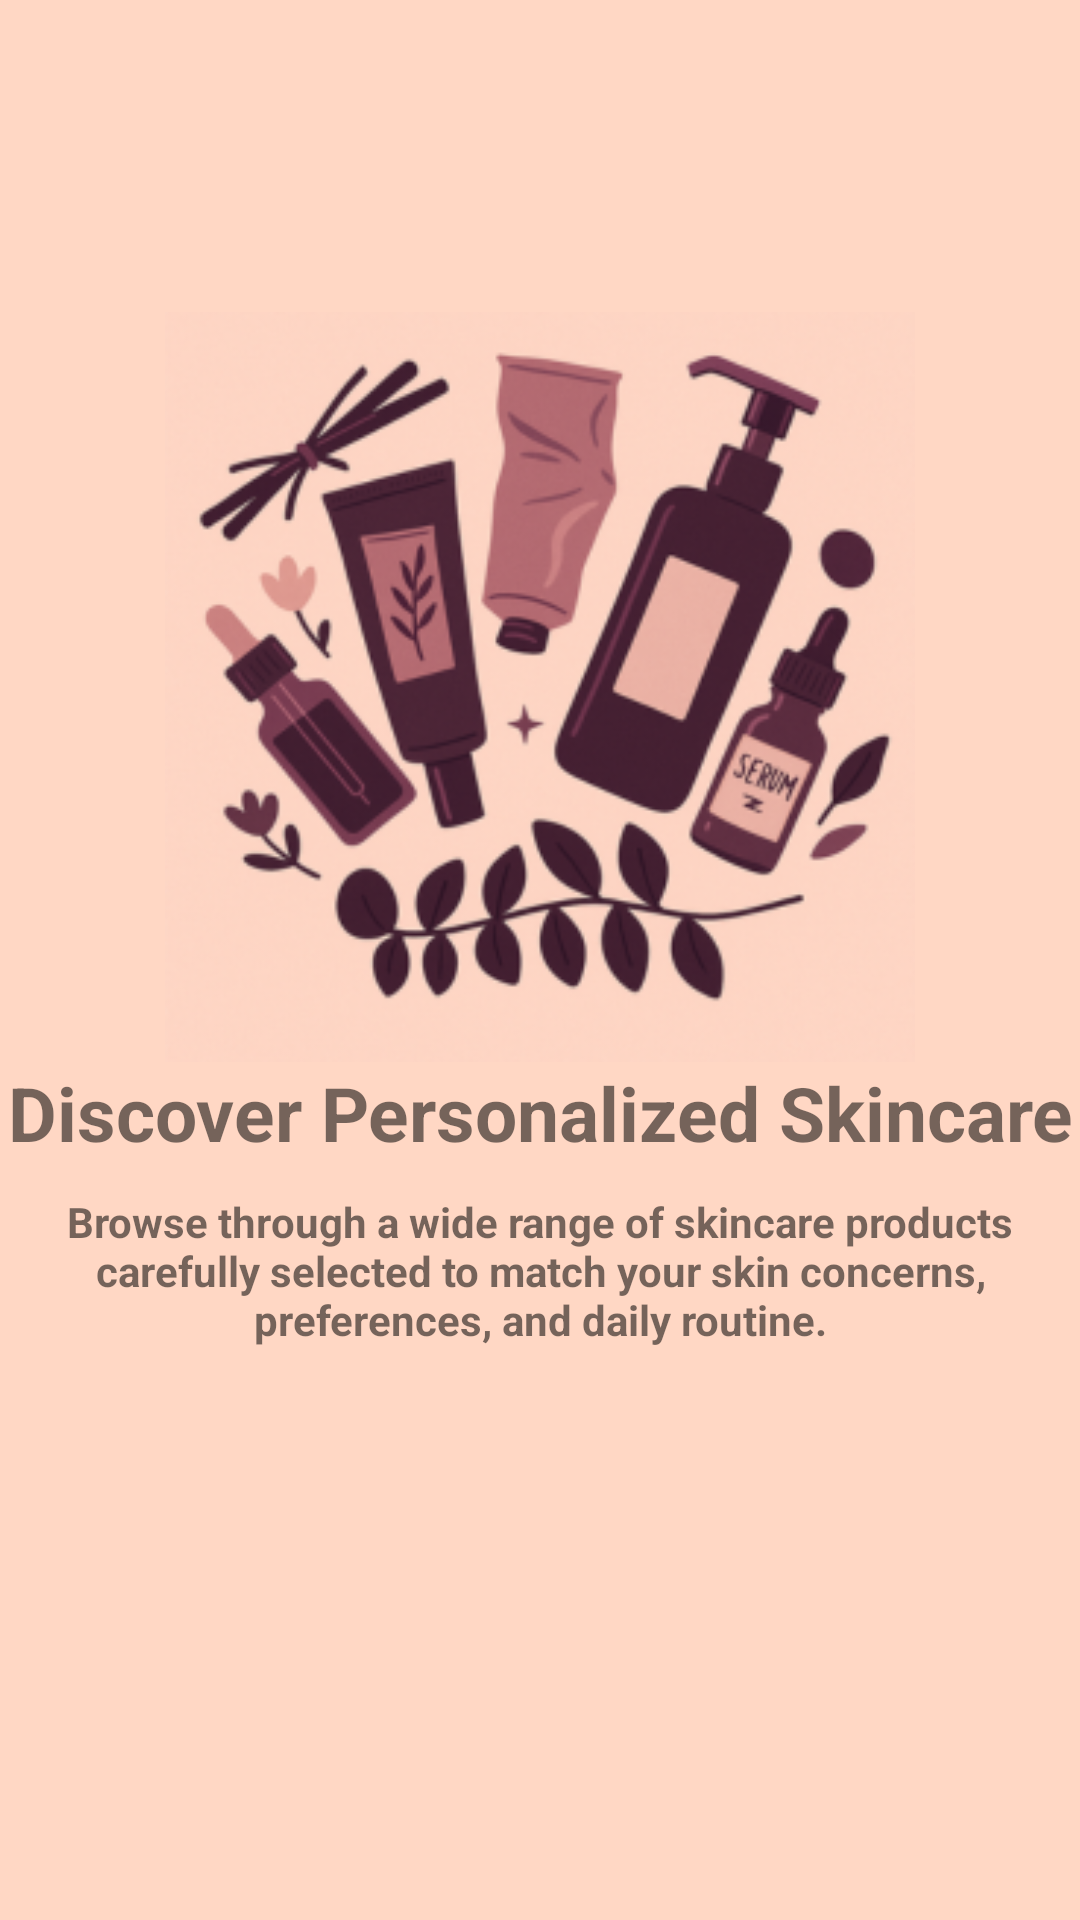

Layout XML and referenced resources for this Android screen:
<!-- AndroidManifest.xml: application theme Theme.GlowGuide -->
<!-- res/layout/sliding_layout.xml -->
<?xml version="1.0" encoding="utf-8"?>
<androidx.constraintlayout.widget.ConstraintLayout xmlns:android="http://schemas.android.com/apk/res/android"
    xmlns:app="http://schemas.android.com/apk/res-auto"
    android:layout_width="match_parent"
    android:layout_height="match_parent"
    android:background="#FFD7C4">

    <ImageView
        android:id="@+id/slider_img"
        android:layout_width="0dp"
        android:layout_height="250dp"
        android:layout_marginTop="104dp"
        app:layout_constraintEnd_toEndOf="parent"
        app:layout_constraintHorizontal_bias="0.0"
        app:layout_constraintStart_toStartOf="parent"
        app:layout_constraintTop_toTopOf="parent"
        app:srcCompat="@drawable/os1" />

    <TextView
        android:id="@+id/heading"
        android:layout_width="wrap_content"
        android:layout_height="wrap_content"
        android:text="@string/first_slide"
        android:textAlignment="center"
        android:textSize="25sp"
        android:textStyle="bold"
        app:layout_constraintEnd_toEndOf="parent"
        app:layout_constraintStart_toStartOf="parent"
        app:layout_constraintTop_toBottomOf="@+id/slider_img" />

    <TextView
        android:id="@+id/description"
        android:layout_width="wrap_content"
        android:layout_height="wrap_content"
        android:layout_marginTop="10dp"
        android:text="Browse through a wide range of skincare products carefully selected to match your skin concerns, preferences, and daily routine."
        android:textAlignment="center"
        android:textStyle="bold"
        app:layout_constraintEnd_toEndOf="parent"
        app:layout_constraintStart_toStartOf="parent"
        app:layout_constraintTop_toBottomOf="@+id/heading" />

</androidx.constraintlayout.widget.ConstraintLayout>
<!-- resources referenced by this layout -->
<resources>
  <!-- drawable os1: png bitmap (drawable, 97189 bytes) -->
  <string name="first_slide">Discover Personalized Skincare</string>
  <style name="Theme.GlowGuide" parent="Theme.MaterialComponents.DayNight.NoActionBar">
          <item name="colorPrimary">@color/colorPrimary</item>
          <item name="colorPrimaryVariant">@color/colorPrimaryDark</item>
          <item name="colorSecondary">@color/colorSecondary</item>
          <item name="android:colorBackground">@color/colorBackground</item>
          <item name="android:textColorPrimary">@color/colorHeadingText</item>
      </style>
  <color name="colorPrimary">#522B5B</color>
  <color name="colorPrimaryDark">#190019</color>
  <color name="colorSecondary">#854F6C</color>
  <color name="colorBackground">#dac9e5</color>
  <color name="colorHeadingText">#2B124C</color>
</resources>
